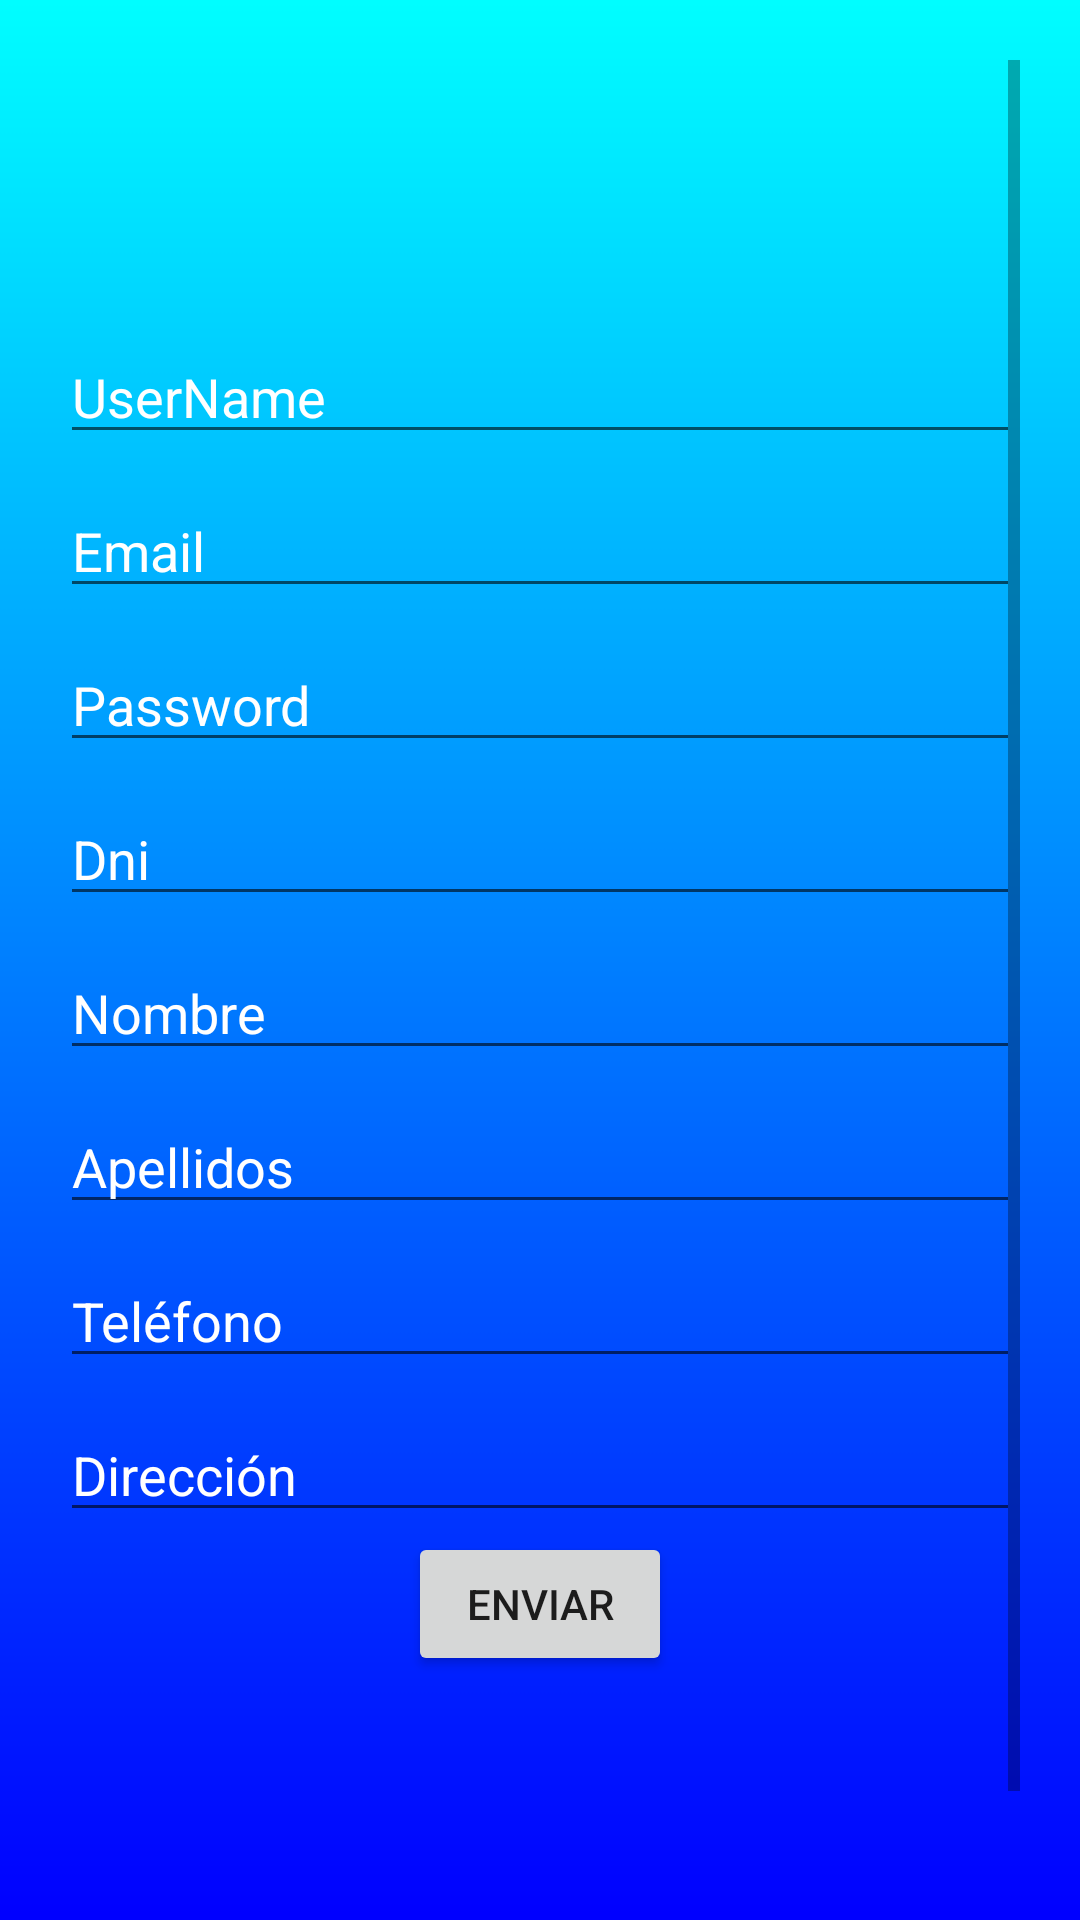

Here is an Android app screen rendered from its layout file. Give the layout XML and the strings, colors and styles it references.
<!-- AndroidManifest.xml: application theme AppTheme -->
<!-- res/layout/activity_registro.xml -->
<?xml version="1.0" encoding="utf-8"?>
<FrameLayout
    xmlns:android="http://schemas.android.com/apk/res/android" android:orientation="vertical"
    android:layout_width="fill_parent" android:layout_height="fill_parent">

    <ImageView
        android:layout_width="fill_parent"
        android:layout_height="fill_parent"
        android:src="@drawable/wallafondo_sinlogo"
        android:scaleType="centerCrop">

    </ImageView>

    <ScrollView
        android:layout_width="fill_parent"
        android:layout_height="fill_parent"
        android:padding="20dip">

        <LinearLayout
            android:layout_width="match_parent"
            android:layout_height="match_parent"
            android:orientation="vertical">

            <EditText android:id="@+id/txtUserName" android:layout_height="wrap_content" android:layout_width="fill_parent"
                android:hint="UserName" android:inputType="text"
                android:layout_marginTop="90dip"
                android:textColorHint="#FFFFFF"
                android:textColor="#FFFFFF" />

            <EditText android:id="@+id/txtEmail" android:layout_marginTop="10dip" android:layout_height="wrap_content"
                android:layout_width="fill_parent" android:hint="Email" android:inputType="textEmailAddress"
                android:textColorHint="#FFFFFF"
                android:textColor="#FFFFFF" />

            <EditText android:id="@+id/txtPass" android:layout_height="wrap_content"
                android:layout_width="fill_parent" android:hint="Password" android:inputType="textPassword"
                android:layout_marginTop="10dip"
                android:textColorHint="#FFFFFF"
                android:password="true"
                android:textColor="#FFFFFF" />

            <EditText android:id="@+id/txtDNI" android:layout_height="wrap_content"
                android:layout_width="fill_parent" android:hint="Dni" android:inputType="text"
                android:layout_marginTop="10dip"
                android:textColorHint="#FFFFFF"
                android:textColor="#FFFFFF" />

            <EditText android:id="@+id/txtNombre" android:layout_height="wrap_content"
                android:layout_width="fill_parent" android:hint="Nombre" android:inputType="text"
                android:layout_marginTop="10dip"
                android:textColorHint="#FFFFFF"
                android:textColor="#FFFFFF" />

            <EditText android:id="@+id/txtApellidos" android:layout_height="wrap_content"
                android:layout_width="fill_parent" android:hint="Apellidos" android:inputType="text"
                android:layout_marginTop="10dip"
                android:textColorHint="#FFFFFF"
                android:textColor="#FFFFFF" />

            <EditText android:id="@+id/txtTelefono" android:layout_height="wrap_content"
                android:layout_width="fill_parent" android:hint="Teléfono" android:inputType="phone"
                android:layout_marginTop="10dip"
                android:textColorHint="#FFFFFF"
                android:phoneNumber="true"
                android:textColor="#FFFFFF" />
            <EditText android:id="@+id/txtDireccion" android:layout_height="wrap_content"
                android:layout_width="fill_parent" android:hint="Dirección" android:inputType="text"
                android:layout_marginTop="10dip"
                android:textColorHint="#FFFFFF"
                android:phoneNumber="true"
                android:textColor="#FFFFFF" />

            <Button android:id="@+id/btnRegister" android:layout_height="wrap_content"
                android:layout_width="wrap_content" android:text="enviar"
                android:layout_gravity="center_horizontal" android:paddingLeft="15dip" android:paddingRight="15dip" />



            <TextView android:id="@+id/register_error"
                android:layout_width="fill_parent"
                android:layout_height="wrap_content"
                android:layout_marginTop="40dip"
                android:layout_marginBottom="40dip"

                android:gravity="center"
                android:textSize="20dip"
                android:textColor="#0b84aa"/>
        </LinearLayout>

    </ScrollView>
</FrameLayout>
<!-- resources referenced by this layout -->
<resources>
  <!-- drawable wallafondo_sinlogo: png bitmap (drawable-xhdpi, 5558 bytes) -->
  <style name="AppTheme" parent="Theme.AppCompat.Light">
          
          <item name="colorPrimary">#008bb9</item>
  
      
      <item name="colorPrimaryDark">#00678a</item>
  
      
  <item name="colorAccent">#008bb9</item>
  
  
  te
          <item name="colorControlHighlight">#008bb9</item>
  
      
      </style>
</resources>
